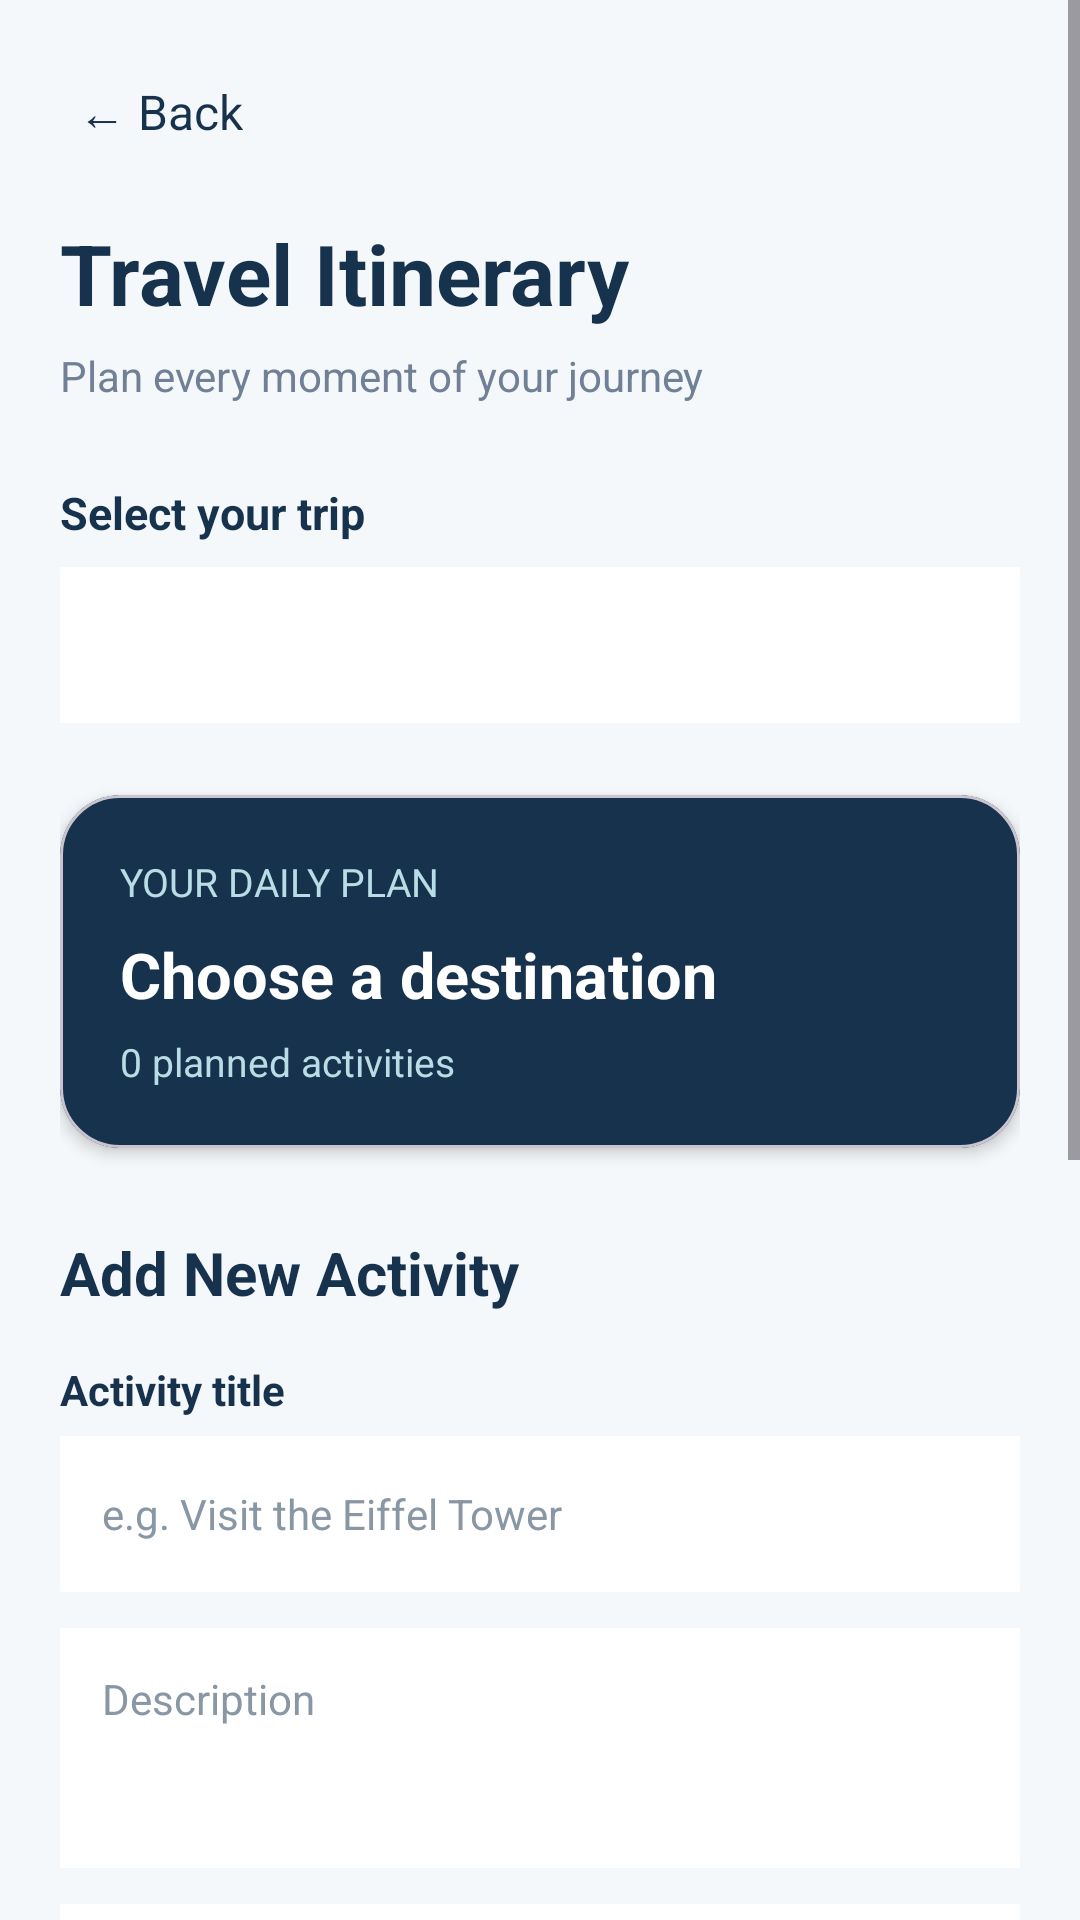

Write the Android layout XML for this screen, with the resource values it uses.
<!-- AndroidManifest.xml: application theme Theme.BHtravel -->
<!-- res/layout/activity_itinerary.xml -->
<ScrollView xmlns:android="http://schemas.android.com/apk/res/android"
    xmlns:app="http://schemas.android.com/apk/res-auto"
    android:id="@+id/main"
    android:layout_width="match_parent"
    android:layout_height="match_parent"
    android:background="#F5F8FA"
    android:fillViewport="true">

    <LinearLayout
        android:layout_width="match_parent"
        android:layout_height="wrap_content"
        android:orientation="vertical"
        android:padding="20dp">

        <TextView
            android:id="@+id/btnBack"
            android:layout_width="wrap_content"
            android:layout_height="wrap_content"
            android:padding="6dp"
            android:text="← Back"
            android:textColor="#17324D"
            android:textSize="16sp" />

        <TextView
            android:layout_width="match_parent"
            android:layout_height="wrap_content"
            android:layout_marginTop="18dp"
            android:text="Travel Itinerary"
            android:textColor="#17324D"
            android:textSize="28sp"
            android:textStyle="bold" />

        <TextView
            android:layout_width="match_parent"
            android:layout_height="wrap_content"
            android:layout_marginTop="6dp"
            android:text="Plan every moment of your journey"
            android:textColor="#718096"
            android:textSize="14sp" />

        <TextView
            android:layout_width="match_parent"
            android:layout_height="wrap_content"
            android:layout_marginTop="26dp"
            android:text="Select your trip"
            android:textColor="#17324D"
            android:textSize="15sp"
            android:textStyle="bold" />

        <Spinner
            android:id="@+id/spinnerItineraryTrips"
            android:layout_width="match_parent"
            android:layout_height="52dp"
            android:layout_marginTop="8dp"
            android:background="#FFFFFF"
            android:padding="10dp" />

        <com.google.android.material.card.MaterialCardView
            android:layout_width="match_parent"
            android:layout_height="wrap_content"
            android:layout_marginTop="24dp"
            app:cardBackgroundColor="#17324D"
            app:cardCornerRadius="20dp"
            app:cardElevation="3dp">

            <LinearLayout
                android:layout_width="match_parent"
                android:layout_height="wrap_content"
                android:orientation="vertical"
                android:padding="20dp">

                <TextView
                    android:layout_width="wrap_content"
                    android:layout_height="wrap_content"
                    android:text="YOUR DAILY PLAN"
                    android:textColor="#B8DDE5"
                    android:textSize="13sp" />

                <TextView
                    android:id="@+id/tvItineraryTripName"
                    android:layout_width="match_parent"
                    android:layout_height="wrap_content"
                    android:layout_marginTop="8dp"
                    android:text="Choose a destination"
                    android:textColor="#FFFFFF"
                    android:textSize="21sp"
                    android:textStyle="bold" />

                <TextView
                    android:id="@+id/tvActivityCount"
                    android:layout_width="wrap_content"
                    android:layout_height="wrap_content"
                    android:layout_marginTop="6dp"
                    android:text="0 planned activities"
                    android:textColor="#B8DDE5"
                    android:textSize="13sp" />

            </LinearLayout>
        </com.google.android.material.card.MaterialCardView>

        <TextView
            android:layout_width="match_parent"
            android:layout_height="wrap_content"
            android:layout_marginTop="28dp"
            android:text="Add New Activity"
            android:textColor="#17324D"
            android:textSize="20sp"
            android:textStyle="bold" />

        <TextView
            android:layout_width="match_parent"
            android:layout_height="wrap_content"
            android:layout_marginTop="16dp"
            android:text="Activity title"
            android:textColor="#17324D"
            android:textSize="14sp"
            android:textStyle="bold" />

        <EditText
            android:id="@+id/etActivityTitle"
            android:layout_width="match_parent"
            android:layout_height="52dp"
            android:layout_marginTop="6dp"
            android:background="#FFFFFF"
            android:hint="e.g. Visit the Eiffel Tower"
            android:inputType="textCapSentences"
            android:padding="14dp"
            android:textColor="#17324D"
            android:textColorHint="#8997A5"
            android:textSize="14sp" />

        <EditText
            android:id="@+id/etActivityDescription"
            android:layout_width="match_parent"
            android:layout_height="80dp"
            android:layout_marginTop="12dp"
            android:background="#FFFFFF"
            android:gravity="top"
            android:hint="Description"
            android:inputType="textCapSentences|textMultiLine"
            android:padding="14dp"
            android:textColor="#17324D"
            android:textColorHint="#8997A5"
            android:textSize="14sp" />

        <EditText
            android:id="@+id/etActivityDate"
            android:layout_width="match_parent"
            android:layout_height="52dp"
            android:layout_marginTop="12dp"
            android:background="#FFFFFF"
            android:clickable="true"
            android:focusable="false"
            android:hint="Activity date"
            android:padding="14dp"
            android:textColor="#17324D"
            android:textColorHint="#8997A5"
            android:textSize="14sp" />

        <EditText
            android:id="@+id/etActivityTime"
            android:layout_width="match_parent"
            android:layout_height="52dp"
            android:layout_marginTop="12dp"
            android:background="#FFFFFF"
            android:clickable="true"
            android:focusable="false"
            android:hint="Activity time"
            android:padding="14dp"
            android:textColor="#17324D"
            android:textColorHint="#8997A5"
            android:textSize="14sp" />

        <EditText
            android:id="@+id/etActivityLocation"
            android:layout_width="match_parent"
            android:layout_height="52dp"
            android:layout_marginTop="12dp"
            android:background="#FFFFFF"
            android:hint="Location"
            android:inputType="textCapSentences"
            android:padding="14dp"
            android:textColor="#17324D"
            android:textColorHint="#8997A5"
            android:textSize="14sp" />

        <com.google.android.material.button.MaterialButton
            android:id="@+id/btnAddActivity"
            android:layout_width="match_parent"
            android:layout_height="54dp"
            android:layout_marginTop="18dp"
            android:text="＋  Add Activity"
            android:textAllCaps="false"
            android:textSize="15sp"
            app:backgroundTint="#20A6A6"
            app:cornerRadius="14dp" />

        <TextView
            android:layout_width="match_parent"
            android:layout_height="wrap_content"
            android:layout_marginTop="30dp"
            android:text="Your Activities"
            android:textColor="#17324D"
            android:textSize="20sp"
            android:textStyle="bold" />

        <LinearLayout
            android:id="@+id/itineraryContainer"
            android:layout_width="match_parent"
            android:layout_height="wrap_content"
            android:layout_marginTop="12dp"
            android:orientation="vertical" />

        <TextView
            android:id="@+id/tvEmptyItinerary"
            android:layout_width="match_parent"
            android:layout_height="wrap_content"
            android:gravity="center"
            android:padding="24dp"
            android:text="No activities planned yet. Add your first activity!"
            android:textColor="#8997A5"
            android:textSize="14sp"
            android:visibility="visible" />

    </LinearLayout>

</ScrollView>
<!-- resources referenced by this layout -->
<resources>
  <style name="Theme.BHtravel" parent="Base.Theme.BHtravel" />
  <style name="Base.Theme.BHtravel" parent="Theme.Material3.DayNight.NoActionBar">
          
          
      </style>
</resources>
